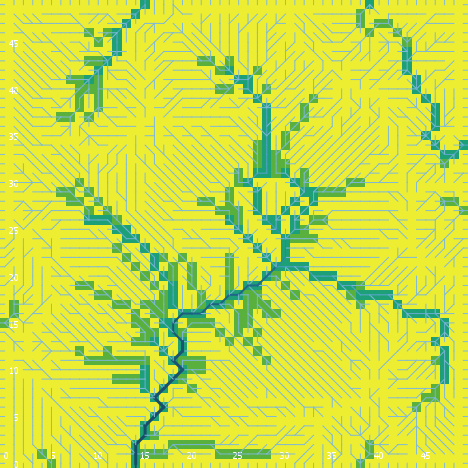

Data behind this chart, as committed beside it:
export-world data (NetLogo 6.0.4)
land_05_withInitialEcologicalCommunity.n…
05/26/2020 11:31:32:146 +0100
RANDOM STATE
0 0 -1727483681 401 -0.08286737952495127…
GLOBALS
min-pxcor, max-pxcor, min-pycor, max-pycor, perspective, subject, nextIndex, directed-links, ticks, display-mode, ecol_brushfrequencyinflection, ecol_brushfrequencyrate, ecol_grassfrequencyinflection, ecol_grassfrequencyrate, ecol_woodfrequencyinflection, ecol_woodfrequencyrate, elevationdistribution, elev_algorithm-style, elev_featureanglerange, elev_inversioniterations, elev_noise, elev_numdepressions, elev_numprotuberances, elev_numranges
0, 49, 0, 49, 0, nobody, 2600, "UNDIRECTED", -1, "cover type", 8.203, 0.04357, 1.145, 0.09426, 51.85, 0.08359, [22.04296078730662 9.453342049483789 8.0…, "C#", 7.799, 0.09527, 0.6724, 7, 3, 3
TURTLES
who, color, heading, xcor, ycor, shape, label, label-color, breed, hidden?, size, pen-size, pen-mode, numpoints
0, 5, 224, 7, 2, "default", "", 9.9, {breed flowholders}, true, 1, 1, "up", 
1, 135, 181, 6, 32, "default", "", 9.9, {breed flowholders}, true, 1, 1, "up", 
2, 5, 342, 36, 46, "default", "", 9.9, {breed flowholders}, true, 1, 1, "up", 
3, 55, 19, 3, 42, "default", "", 9.9, {breed flowholders}, true, 1, 1, "up", 
4, 55, 234, 31, 40, "default", "", 9.9, {breed flowholders}, true, 1, 1, "up", 
5, 85, 88, 21, 8, "default", "", 9.9, {breed flowholders}, true, 1, 1, "up", 
6, 5, 79, 24, 15, "default", "", 9.9, {breed flowholders}, true, 1, 1, "up", 
7, 75, 121, 46, 22, "default", "", 9.9, {breed flowholders}, true, 1, 1, "up", 
8, 125, 90, 12, 19, "default", "", 9.9, {breed flowholders}, true, 1, 1, "up", 
9, 105, 9, 15, 40, "default", "", 9.9, {breed flowholders}, true, 1, 1, "up", 
10, 35, 53, 26, 34, "default", "", 9.9, {breed flowholders}, true, 1, 1, "up", 
11, 55, 320, 15, 35, "default", "", 9.9, {breed flowholders}, true, 1, 1, "up", 
12, 5, 218, 5, 45, "default", "", 9.9, {breed flowholders}, true, 1, 1, "up", 
13, 5, 186, 2, 23, "default", "", 9.9, {breed flowholders}, true, 1, 1, "up", 
14, 65, 44, 21, 29, "default", "", 9.9, {breed flowholders}, true, 1, 1, "up", 
15, 135, 308, 37, 29, "default", "", 9.9, {breed flowholders}, true, 1, 1, "up", 
16, 97, 270, 0, 47, "line half", "", 9.9, {breed flowholders}, false, 1, 1, "up", 
17, 125, 171, 31, 44, "default", "", 9.9, {breed flowholders}, true, 1, 1, "up", 
18, 96.99, 180, 32, 0, "line half", "", 9.9, {breed flowholders}, false, 1, 1, "up", 
19, 105, 29, 41, 46, "default", "", 9.9, {breed flowholders}, true, 1, 1, "up", 
20, 115, 19, 5, 29, "default", "", 9.9, {breed flowholders}, true, 1, 1, "up", 
21, 85, 5, 35, 48, "default", "", 9.9, {breed flowholders}, true, 1, 1, "up", 
22, 135, 175, 23, 34, "default", "", 9.9, {breed flowholders}, true, 1, 1, "up", 
23, 105, 86, 45, 24, "default", "", 9.9, {breed flowholders}, true, 1, 1, "up", 
24, 135, 185, 2, 37, "default", "", 9.9, {breed flowholders}, true, 1, 1, "up", 
25, 115, 12, 18, 36, "default", "", 9.9, {breed flowholders}, true, 1, 1, "up", 
26, 135, 129, 39, 23, "default", "", 9.9, {breed flowholders}, true, 1, 1, "up", 
27, 135, 16, 22, 32, "default", "", 9.9, {breed flowholders}, true, 1, 1, "up", 
28, 135, 130, 8, 24, "default", "", 9.9, {breed flowholders}, true, 1, 1, "up", 
29, 97, 90, 49, 1, "line half", "", 9.9, {breed flowholders}, false, 1, 1, "up", 
30, 45, 150, 31, 16, "default", "", 9.9, {breed flowholders}, true, 1, 1, "up", 
31, 115, 211, 38, 32, "default", "", 9.9, {breed flowholders}, true, 1, 1, "up", 
32, 55, 323, 45, 7, "default", "", 9.9, {breed flowholders}, true, 1, 1, "up", 
33, 35, 94, 31, 13, "default", "", 9.9, {breed flowholders}, true, 1, 1, "up", 
34, 95, 186, 10, 2, "default", "", 9.9, {breed flowholders}, true, 1, 1, "up", 
35, 105, 32, 2, 28, "default", "", 9.9, {breed flowholders}, true, 1, 1, "up", 
36, 25, 161, 4, 15, "default", "", 9.9, {breed flowholders}, true, 1, 1, "up", 
37, 15, 185, 36, 36, "default", "", 9.9, {breed flowholders}, true, 1, 1, "up", 
38, 97, 0, 23, 49, "line half", "", 9.9, {breed flowholders}, false, 1, 1, "up", 
39, 35, 60, 48, 14, "default", "", 9.9, {breed flowholders}, true, 1, 1, "up", 
40, 15, 225, 47, 36, "default", "", 9.9, {breed flowholders}, true, 1, 1, "up", 
41, 35, 8, 27, 28, "default", "", 9.9, {breed flowholders}, true, 1, 1, "up", 
42, 115, 240, 24, 5, "default", "", 9.9, {breed flowholders}, true, 1, 1, "up", 
43, 35, 5, 5, 40, "default", "", 9.9, {breed flowholders}, true, 1, 1, "up", 
44, 15, 134, 7, 14, "default", "", 9.9, {breed flowholders}, true, 1, 1, "up", 
45, 135, 236, 28, 11, "default", "", 9.9, {breed flowholders}, true, 1, 1, "up", 
46, 75, 52, 47, 11, "default", "", 9.9, {breed flowholders}, true, 1, 1, "up", 
47, 65, 241, 27, 6, "default", "", 9.9, {breed flowholders}, true, 1, 1, "up", 
48, 97, 0, 3, 49, "line half", "", 9.9, {breed flowholders}, false, 1, 1, "up", 
49, 115, 120, 6, 35, "default", "", 9.9, {breed flowholders}, true, 1, 1, "up", 
50, 75, 298, 11, 30, "default", "", 9.9, {breed flowholders}, true, 1, 1, "up", 
... 11,543 more rows
